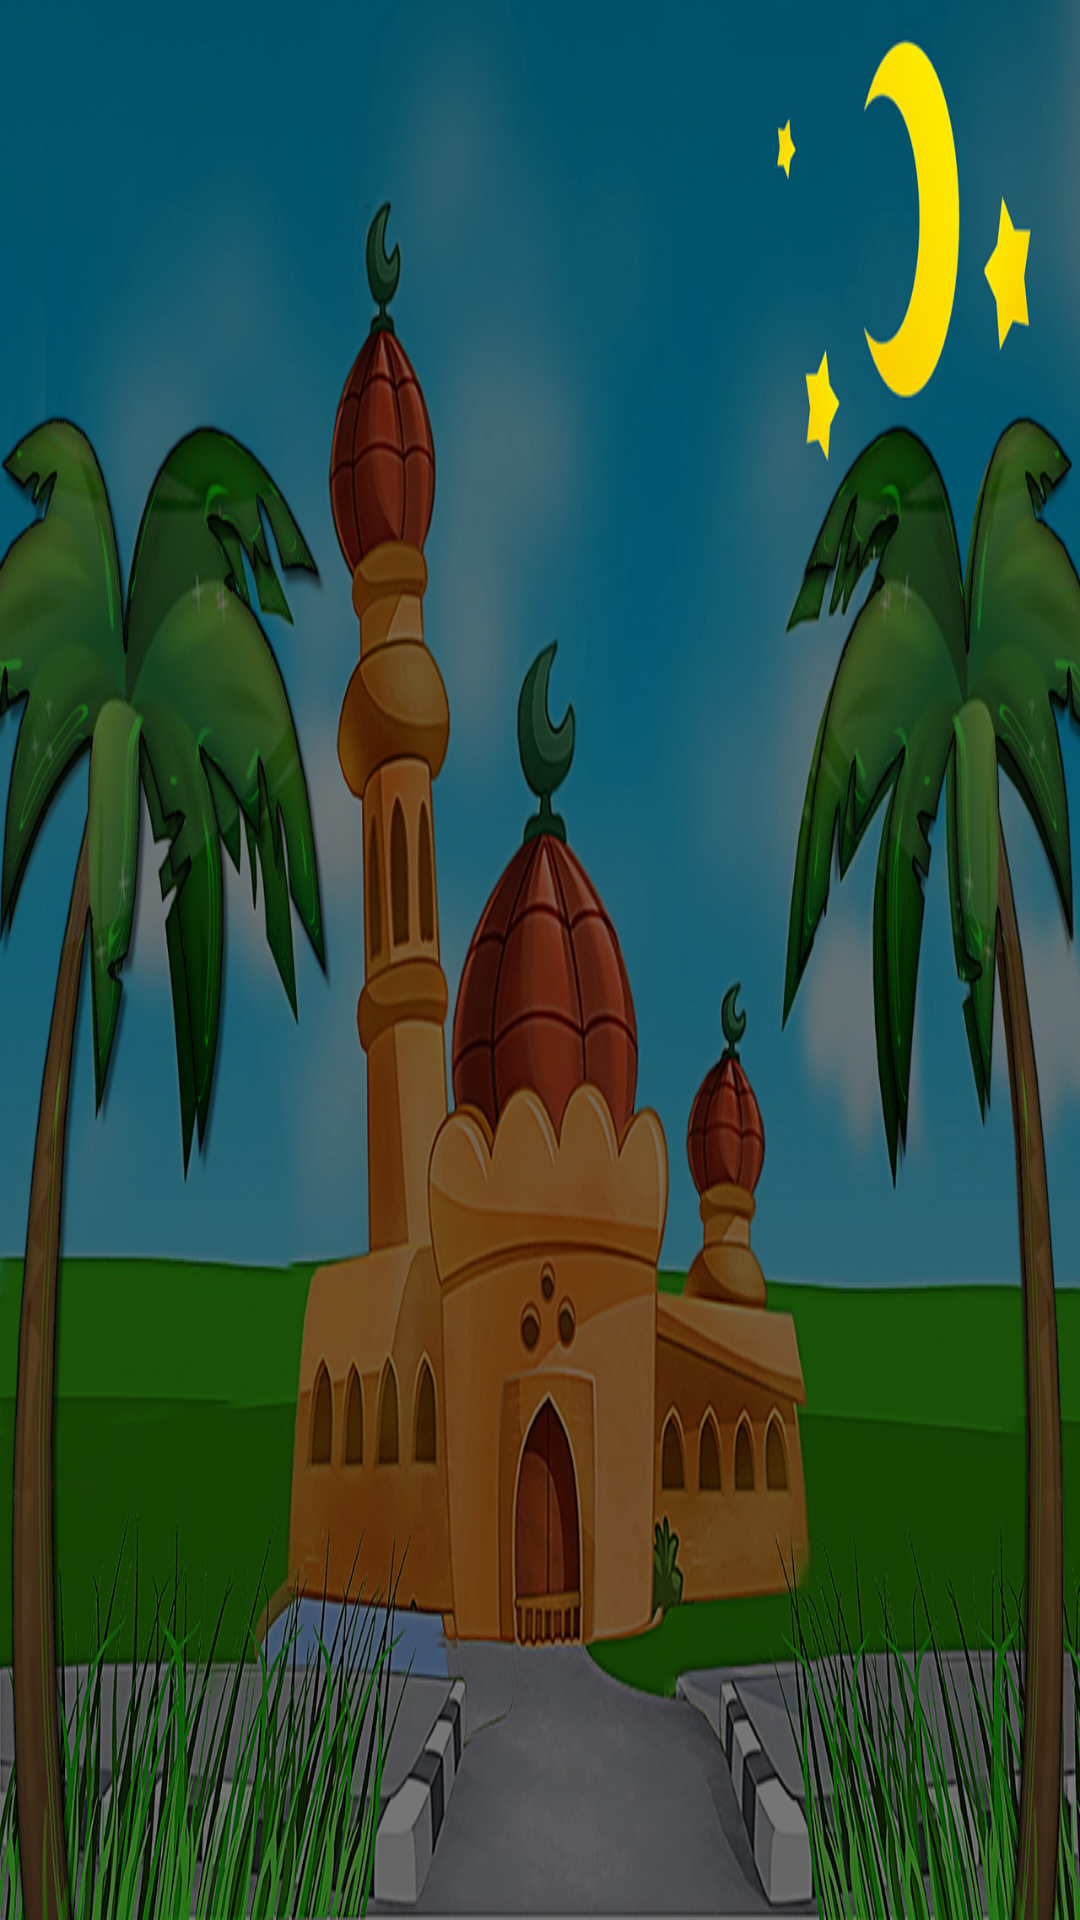

Produce the Android XML layout that renders to this screen, including the resource entries it uses.
<!-- AndroidManifest.xml: application theme Theme.AppCompat.DayNight.NoActionBar -->
<!-- res/layout/activity_score.xml -->
<?xml version="1.0" encoding="utf-8"?>
<androidx.constraintlayout.widget.ConstraintLayout xmlns:android="http://schemas.android.com/apk/res/android"
    xmlns:app="http://schemas.android.com/apk/res-auto"
    xmlns:tools="http://schemas.android.com/tools"
    android:layout_width="match_parent"
    android:layout_height="match_parent"
    android:background="@drawable/bg3"
    tools:context=".ScoreActivity">

    <LinearLayout
        android:id="@+id/linearLayout3"
        android:layout_width="match_parent"
        android:layout_height="wrap_content"
        android:layout_marginStart="200dp"
        android:layout_marginTop="30dp"
        android:layout_marginEnd="200dp"
        android:background="@drawable/rounded_corner_little"
        android:backgroundTint="#FFFF9900"
        android:gravity="center"
        android:orientation="vertical"
        app:layout_constraintEnd_toEndOf="parent"
        app:layout_constraintStart_toStartOf="parent"
        app:layout_constraintTop_toTopOf="parent">

        <TextView
            android:id="@+id/textView"
            android:layout_width="match_parent"
            android:layout_height="wrap_content"
            android:gravity="center"
            android:padding="10dp"
            android:text="SCORE"
            android:textSize="50sp"
            android:textStyle="bold" />

        <View
            android:layout_width="300dp"
            android:layout_height="5dp"
            android:background="@color/button" />

        <TextView
            android:id="@+id/score"
            android:layout_width="wrap_content"
            android:layout_height="wrap_content"
            android:layout_margin="30dp"
            android:layout_weight="1"
            android:gravity="center"
            android:padding="5dp"
            android:text="100"
            android:textSize="50sp"
            android:textStyle="bold" />
    </LinearLayout>

    <Button
        android:id="@+id/btnKembali"
        android:layout_width="match_parent"
        android:layout_height="wrap_content"
        android:layout_marginStart="200dp"
        android:layout_marginTop="55dp"
        android:layout_marginEnd="200dp"
        android:layout_marginBottom="55dp"
        android:text="KEMBALI"
        android:textSize="20sp"
        android:textStyle="bold"
        android:background="@drawable/rounded_corner"
        app:layout_constraintBottom_toBottomOf="parent"
        app:layout_constraintEnd_toEndOf="parent"
        app:layout_constraintStart_toStartOf="parent"
        app:layout_constraintTop_toBottomOf="@+id/linearLayout3" />
</androidx.constraintlayout.widget.ConstraintLayout>
<!-- resources referenced by this layout -->
<resources>
  <color name="button">#FFFFCC00</color>
  <!-- drawable bg3: jpg bitmap (drawable, 623736 bytes) -->
  <!-- drawable rounded_corner (drawable) -->
  <?xml version="1.0" encoding="utf-8"?>
  <shape
      android:shape="rectangle"
      xmlns:android="http://schemas.android.com/apk/res/android">
  
      <corners android:radius="300dp"/>
      <solid android:color="@color/button"/>
  
  </shape>
  <!-- drawable rounded_corner_little (drawable) -->
  <?xml version="1.0" encoding="utf-8"?>
  <shape
      android:shape="rectangle"
      xmlns:android="http://schemas.android.com/apk/res/android">
  
      <corners android:radius="30dp"/>
      <solid android:color="@color/button"/>
  
  </shape>
</resources>
